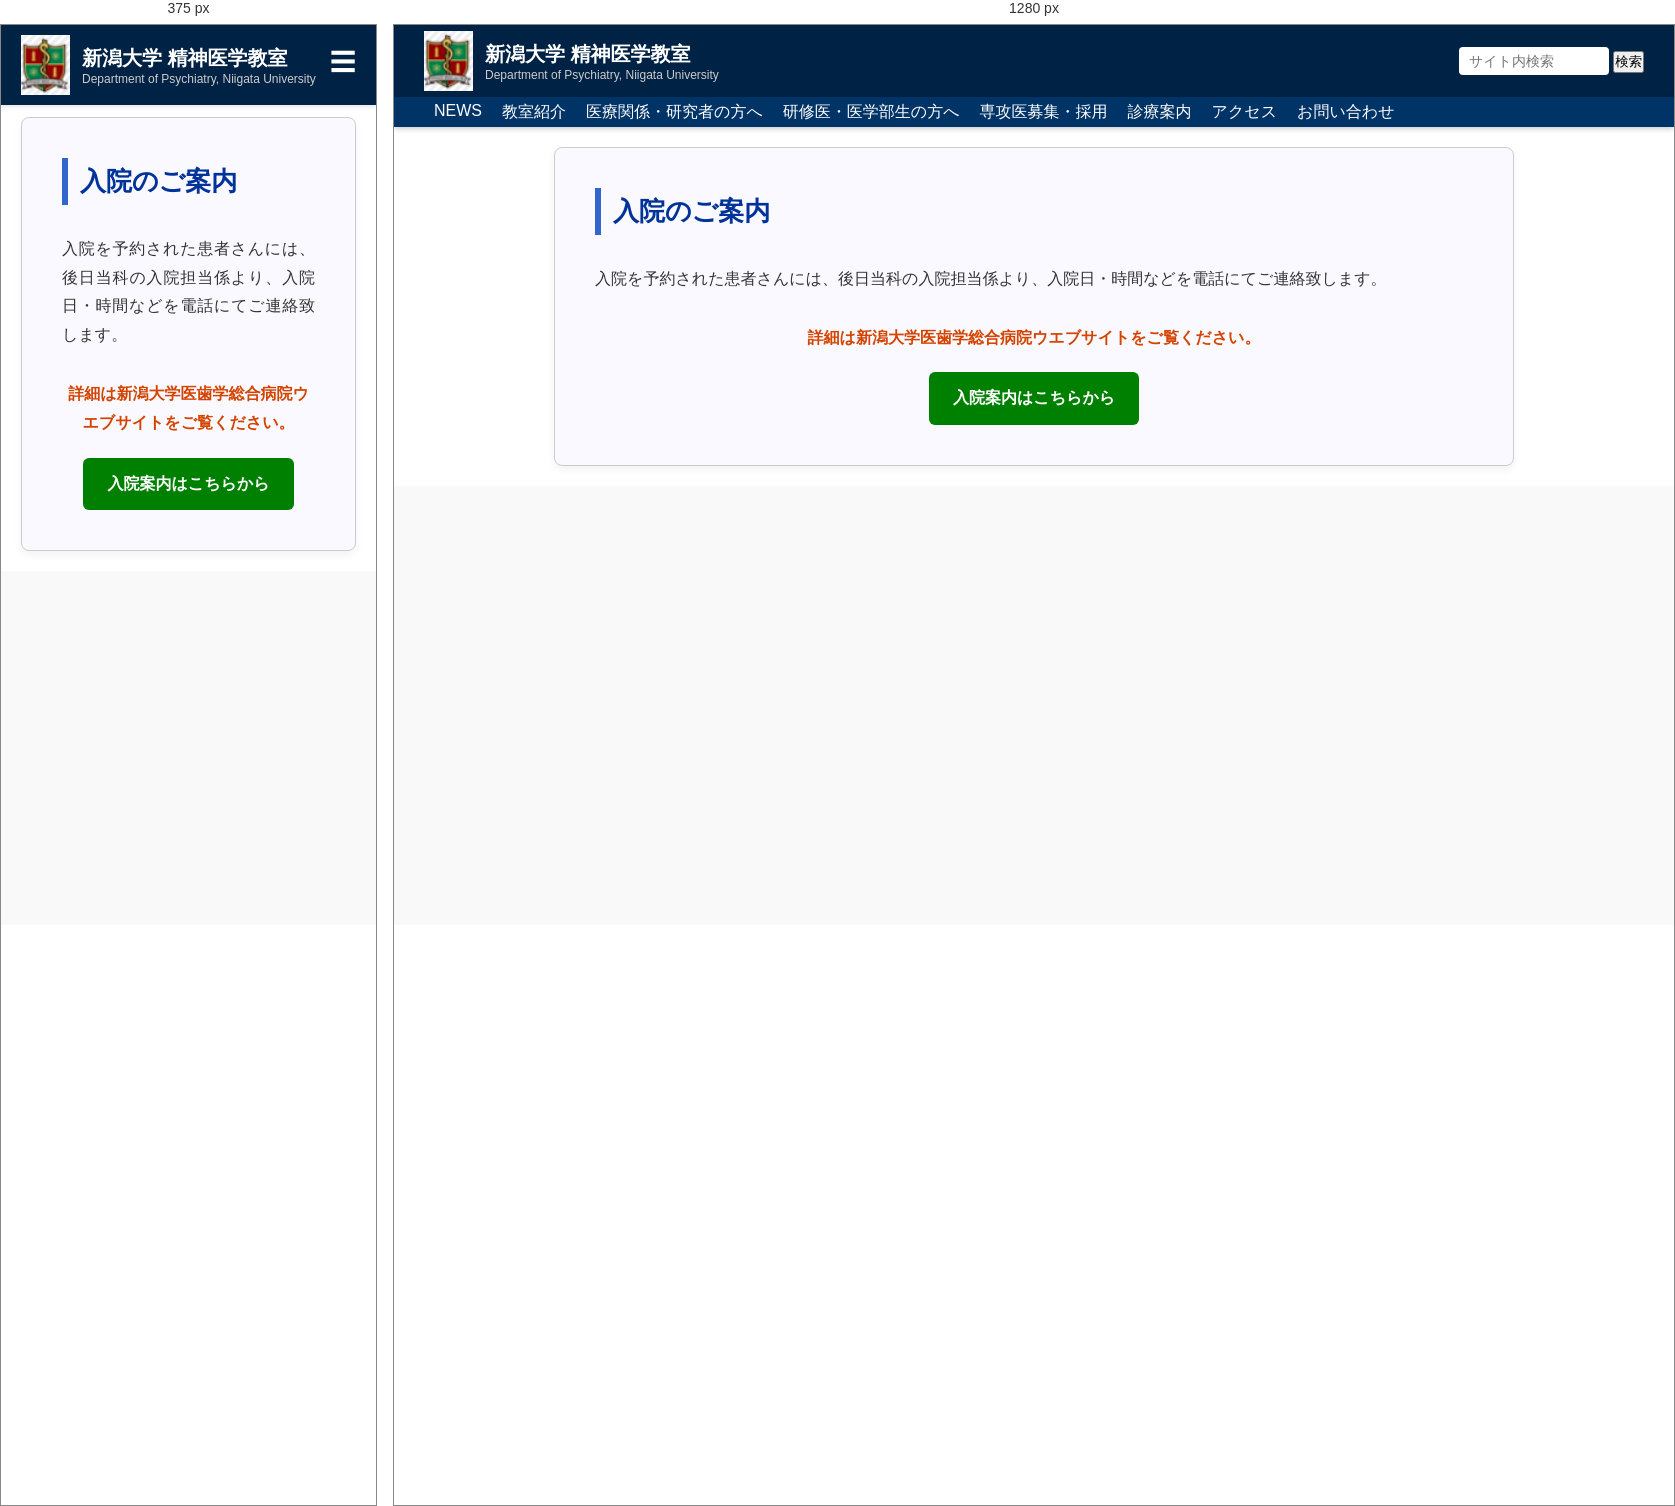
Rendered at 375 px and 1280 px, left to right.

<!-- file: inpatient.html -->
<!DOCTYPE html>
<html lang="ja">
<head>
  <meta charset="UTF-8">
  <meta name="viewport" content="width=device-width, initial-scale=1.0">
  <title>新潟大学 精神医学教室</title>
  <style>
    * {
      margin: 0;
      padding: 0;
      box-sizing: border-box;
    }
    body {
      font-family: sans-serif;
      background: #f9f9f9;
      color: #333;
      padding-top: 102px;
      overflow-x: hidden;
      word-wrap: break-word;
    }
    .section-header {
      background-color: #003366;
      color: #fff;
      padding: 20px;
      text-align: left;
      margin-bottom: 30px;
    }
    .news-item {
      background-color: #ffffff;
      border-left: 5px solid #2e8b57;
      margin-bottom: 30px;
      padding: 20px;
      border-radius: 5px;
      box-shadow: 0 2px 5px rgba(0,0,0,0.05);
    }
    .news-date {
      color: #008000;
      font-weight: bold;
      margin-bottom: 10px;
      font-size: 16px;
      scroll-margin-top: 112px;
    }
    .news-title {
      background-color: #e8f0ff;
      padding: 10px;
      border-left: 4px solid #337ab7;
      margin-bottom: 10px;
    }
    .news-title span {
      font-weight: bold;
    }
    .news-citation {
      font-size: 14px;
      margin-bottom: 5px;
    }
    .news-link {
      text-align: right;
      font-size: 12px;
    }
    .news-link a {
      color: #6666cc;
      text-decoration: none;
    }
    .top-header {
      position: fixed;
      top: 0;
      left: 0;
      width: 100%;
      height: 72px;
      background-color: #002244;
      color: white;
      display: flex;
      justify-content: space-between;
      align-items: center;
      padding: 0 30px;
      z-index: 1000;
      transition: transform 0.3s ease;
      box-shadow: 0 2px 4px rgba(0,0,0,0.1);
    }
    .top-header.hidden {
      transform: translateY(-100%);
    }
    .logo-area {
      display: flex;
      align-items: center;
      gap: 16px;
    }
    .header-utils a {
      color: white;
      text-decoration: none;
      margin-left: 15px;
    }
    .header-utils input[type="search"] {
      padding: 6px 10px;
      width: 150px;
      font-size: 14px;
      border-radius: 4px;
      border: none;
    }
    header {
      position: fixed;
      left: 0;
      top: 72px;
      width: 100%;
      height: 30px;
      z-index: 1000;
      background: #003366;
      color: white;
      padding: 0 40px;
      display: flex;
      justify-content: space-between;
      align-items: center;
      flex-wrap: wrap;
      box-shadow: 0 2px 5px rgba(0, 0, 0, 0.2);
    }
    nav ul {
      list-style: none;
      display: flex;
      gap: 20px;
      flex-wrap: wrap;
    }
    nav ul li a {
      text-decoration: none;
      color: white;
      font-size: 16px;
    }
    nav ul li a:hover {
      text-decoration: underline;
    }
    .main-nav {
      list-style: none;
      display: flex;
      gap: 20px;
      flex-wrap: wrap;
    }
    .nav-item {
      position: relative;
    }
    .dropdown {
      display: none;
      position: absolute;
      top: 100%;
      left: 0;
      background: white;
      box-shadow: 0 4px 8px rgba(0,0,0,0.1);
      border-radius: 4px;
      padding: 10px 0;
      z-index: 1000;
      min-width: 160px;
    }
    .dropdown li a {
      display: block;
      padding: 10px 20px;
      color: #003366;
      background: white;
      text-decoration: none;
      font-size: 14px;
      white-space: nowrap;
    }
    .dropdown li a:hover {
      background: #f0f0f0;
    }
    .nav-item:hover .dropdown {
      display: block;
    }
    .top-header .title h1,
    .top-header .title p {
      white-space: normal;
      overflow-wrap: break-word;
      word-break: break-word;
    }
    section[id], .section[id], #about {
      scroll-margin-top: 100px;
    }
    .hamburger {
      font-size: 26px;
      color: white;
      cursor: pointer;
      display: none;
      position: absolute;
      top: 20px;
      right: 20px;
      z-index: 1100;
    }
    .mobile-nav {
      position: fixed;
      top: 72px;
      left: 0;
      width: 100%;
      background: #003366;
      padding: 6px 12px;
      display: none;
      z-index: 999;
      box-shadow: 0 2px 4px rgba(0, 0, 0, 0.2);
    }
    .mobile-nav ul {
      list-style: none;
      padding: 0;
      margin: 0;
    }
    .mobile-nav li a {
      color: white;
      text-decoration: none;
      display: block;
      padding: 6px 8px;
      font-size: 14px;
      border-bottom: 1px solid #445566;
    }
    @media screen and (max-width: 768px) {
      .hamburger {
        display: block;
      }
      body {
        padding-top: 72px;
      }
      .top-header {
        flex-direction: row;
        align-items: center;
        justify-content: space-between;
        padding: 10px 20px;
        height: auto;
        position: fixed;
      }
      .top-header .title p {
        white-space: nowrap;
        overflow: hidden;
        text-overflow: ellipsis;
        font-size: 10px;
        max-width: 100%;
      }
      .top-header .title {
        flex-shrink: 1;
        min-width: 0;
      }
      header:not(.top-header) {
        display: none;
      }
      .logo-area {
        flex-direction: row;
        align-items: center;
        gap: 10px;
      }
      .header-utils {
        display: none;
      }
      nav ul {
        flex-direction: row;
        flex-wrap: wrap;
        justify-content: center;
        font-size: 14px;
        gap: 5px;
      }
      .nav-item {
        width: 100%;
      }
      .dropdown {
        position: relative;
        box-shadow: none;
        background: #f9f9f9;
      }
      .dropdown li a {
        background: none;
        padding: 8px 12px;
        padding-left: 30px;
      }
    }
</style>
</head>

<!--======= headerのhtml =======-->
<body>
<header class="top-header">
  <div class="logo-area">
    <a href="index.html" style="display: flex; align-items: center; gap: 12px; text-decoration: none;">
      <img src="images/psy_logo.png" alt="新潟大学 精神医学教室" height="60">
      <div class="title">
        <h1 style="margin: 0; font-size: 20px; color: white;">新潟大学 精神医学教室</h1>
        <p style="margin: 0; font-size: 12px; color: #ccc;">Department of Psychiatry, Niigata University</p>
      </div>
    </a>
  </div>
  <div class="hamburger" onclick="toggleMobileNav()">&#9776;</div>
  <div class="header-utils">
    <form action="https://www.google.com/search" method="get" target="_blank">
  <input type="hidden" name="sitesearch" value="ko-328.github.io"><!--  対象ドメイン適宜変更-->
  <input type="search" name="q" placeholder="サイト内検索">
  <input type="submit" value="検索">
    </form>
  </div>
</header>

<div class="mobile-nav" id="mobileNav">
  <ul class="main-nav">
    <li><a href="news.html">NEWS</a></li>
    <li><a href="about.html">教室紹介</a></li>
    <li><a href="researcher.html">医療関係・研究者の方へ</a></li>
    <li><a href="resident.html">研修医・医学部生の方へ</a></li>
    <li><a href="recruit.html">専攻医募集・採用</a></li>
    <li><a href="medical.html">診療案内</a></li>
    <li><a href="access.html">アクセス</a></li>
    <li><a href="contact.html">お問い合わせ</a></li>
    <form action="https://www.google.com/search" method="get" target="_blank">
  <input type="hidden" name="sitesearch" value="ko-328.github.io"><!--  対象ドメイン適宜変更-->
  <input type="search" name="q" placeholder="サイト内検索">
  <input type="submit" value="検索">
    </form>
  </ul>
</div>

<header>
  <nav class="main-nav-wrapper">
    <ul class="main-nav">
      <li class="nav-item">
        <a href="news.html">NEWS</a>
      </li> 
      <li class="nav-item">
        <a href="about.html">教室紹介</a>
        <ul class="dropdown">
          <li><a href="about.html#greeting">教授挨拶</a></li>
          <li><a href="about.html#staff">スタッフ紹介</a></li>
          <li><a href="about.html#history">教室の沿革</a></li>
          <li><a href="about.html#community">地域医療教育センター</a></li>
          <li><a href="about.html#kanren">地域精神医療学寄附講座</a></li>
          <li><a href="about.html#kanren_hosp">関連病院・施設</a></li>
        </ul>
      </li>
      <li class="nav-item">
        <a href="researcher.html">医療関係・研究者の方へ</a>
        <ul class="dropdown">
          <li><a href="researcher.html#research_achievements">研究業績</a></li>
          <li><a href="researcher.html#research_group">研究グループ紹介</a></li>
        </ul>
      </li>
      <li class="nav-item">
        <a href="resident.html">研修医・医学部生の方へ</a>
        <ul class="dropdown">
          <li><a href="resident.html#undergraduate">卒前教育</a></li>
          <li><a href="resident.html#postgraduate">卒後臨床研修プログラム</a></li>
          <li><a href="resident.html#specialist">後期研修プログラム</a></li>
          <li><a href="resident.html#faq">よくある質問Q&A</a></li>
        </ul>
      </li>
      <li><a href="recruit.html">専攻医募集・採用</a></li>
      <li class="nav-item">
        <a href="medical.html">診療案内</a>
        <ul class="dropdown">
          <li><a href="medical.html#outpatient">受診される患者様へ</a></li>
          <li><a href="medical.html#inpatient">入院の案内</a></li>
          <li><a href="medical.html#comedical">チーム医療スタッフより</a></li>
        </ul>
      </li>
      <li><a href="access.html">アクセス</a></li>
      <li><a href="contact.html">お問い合わせ</a></li>
    </ul>
  </nav>
</header>

<!--======= mainセクションのhtml ======= -->
<!--main タグをつけてmain用のhtmlを作っている-->
<main>
  <section class="section-block">
    <h1>入院のご案内</h1>

    <div class="message-box">
      <p>入院を予約された患者さんには、後日当科の入院担当係より、入院日・時間などを電話にてご連絡致します。</p>
     <p class="note">
        詳細は新潟大学医歯学総合病院ウエブサイトをご覧ください。
      </p>

      <div class="button-area">
        <a href="http://www.nuh.niigata-u.ac.jp/guide/nyuuin_flow.php" target="_blank" rel="noopener noreferrer" class="button-green">入院案内はこちらから</a>
      </div>
    </div>
  </section>
</main>


<!--  本文のレイアウト用のcss（mainセクション限定)-->
<!--main タグをつけてmain用のstyleを作っている-->
<style>
main {
  padding: 20px;
  background-color: #ffffff;
  color: #333;
  font-family: sans-serif;
  line-height: 1.8;
}

.section-block {
  background: url('images/hospital-bg.png') no-repeat right bottom;
  background-size: contain;
  border: 1px solid #ccc;
  border-radius: 8px;
  padding: 40px;
  max-width: 960px;
  margin: 0 auto;
  box-shadow: 0 4px 8px rgba(0,0,0,0.05);
  background-color: #f9f9ff;
}

.section-block h1 {
  font-size: 26px;
  color: #003399;
  margin-bottom: 30px;
  border-left: 6px solid #3366cc;
  padding-left: 12px;
}

.message-box p {
  margin-bottom: 20px;
  font-size: 16px;
  text-align: justify;
}

.message-box .note {
  color: #d44400;
  font-weight: bold;
  font-size: 16px;
  text-align: center;
  margin-top: 30px;
}

.button-area {
  text-align: center;
  margin-top: 20px;
}

.button-green {
  display: inline-block;
  background-color: #008000;
  color: #fff;
  font-weight: bold;
  padding: 12px 24px;
  border-radius: 6px;
  text-decoration: none;
  margin: 0 10px;
  transition: background-color 0.3s ease;
}

.button-green:hover {
  background-color: #006400;
}
</style>


<script>
  function toggleMobileNav() {
  const nav = document.getElementById('mobileNav');
  if (nav.style.display === 'block') {
    nav.style.display = 'none';
  } else {
    nav.style.display = 'block';
  }
}
  function toggleContent(button) {
    const content = button.previousElementSibling;
    const collapsed = content.classList.contains('collapsed');
    if (collapsed) {
      content.classList.remove('collapsed');
      content.style.maxHeight = 'none';
      button.textContent = '閉じる';
    } else {
      content.classList.add('collapsed');
      content.style.maxHeight = null;<!-- オンラインstyle削除-->
      button.textContent = 'もっと見る';
    }
  }
</script>
</body>
</html>
